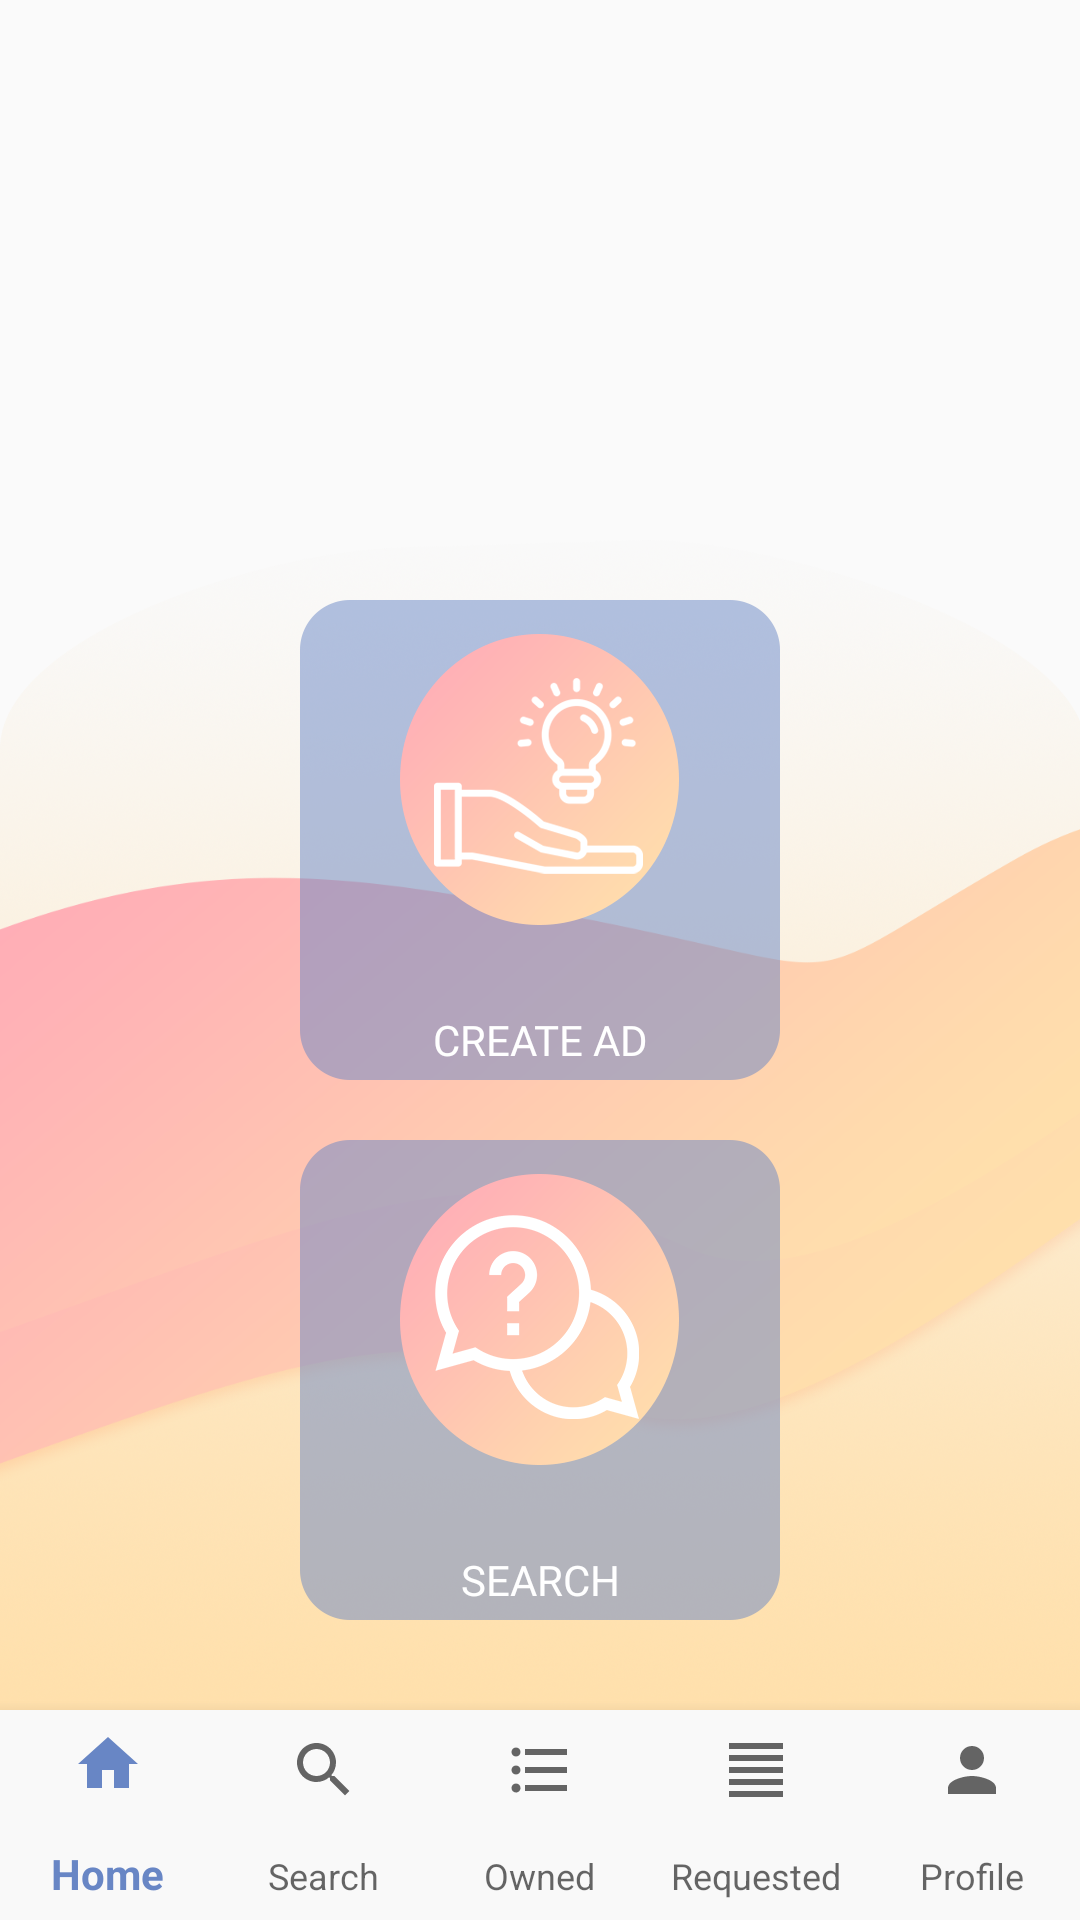

Produce the Android XML layout that renders to this screen, including the resource entries it uses.
<!-- AndroidManifest.xml: application theme AppTheme -->
<!-- res/layout/activity_main_choose.xml -->
<?xml version="1.0" encoding="utf-8"?>
<androidx.constraintlayout.widget.ConstraintLayout
    xmlns:android="http://schemas.android.com/apk/res/android"
    xmlns:app="http://schemas.android.com/apk/res-auto"
    xmlns:tools="http://schemas.android.com/tools"
    android:layout_width="match_parent"
    android:layout_height="match_parent">


    <com.google.android.material.bottomnavigation.BottomNavigationView
        android:id="@+id/bottom_navigation"
        android:layout_width="match_parent"
        android:layout_height="70dp"
        android:background="#f9f9f9"
        app:labelVisibilityMode="labeled"
        app:layout_constraintBottom_toBottomOf="parent"
        app:layout_constraintEnd_toEndOf="parent"
        app:layout_constraintStart_toStartOf="parent"
        app:menu="@menu/bottom_navigation"/>

    <ImageView
        android:id="@+id/image_houses"
        android:layout_width="match_parent"
        android:layout_height="160dp"
        android:scaleType="fitXY"
        app:layout_constraintStart_toStartOf="parent"
        app:layout_constraintTop_toBottomOf="parent"
        app:layout_constraintTop_toTopOf="parent"
        app:srcCompat="@drawable/bg_top" />


    <ImageView
        android:id="@+id/image_btbg"
        android:layout_width="match_parent"
        android:layout_height="390dp"
        android:scaleType="fitXY"
        app:layout_constraintBottom_toTopOf="@+id/bottom_navigation"
        app:layout_constraintEnd_toEndOf="parent"
        app:srcCompat="@drawable/bg" />

    <Button
        android:id="@+id/main_choose_button_createad"
        android:layout_width="160dp"
        android:layout_height="160dp"
        android:layout_marginBottom="20dp"
        android:background="@drawable/button_offer_p"
        android:fontFamily="@font/aclonica"
        android:paddingBottom="4dp"
        android:gravity="bottom|center"
        android:textColor="#FFFFFF"
        android:text="Create Ad"
        app:layout_constraintBottom_toTopOf="@+id/main_choose_button_search"
        app:layout_constraintEnd_toEndOf="parent"
        app:layout_constraintStart_toStartOf="parent" />

    <Button
        android:id="@+id/main_choose_button_search"
        android:layout_width="160dp"
        android:layout_height="160dp"
        android:layout_marginBottom="30dp"
        android:background="@drawable/button_search_for_help_p"
        android:fontFamily="@font/aclonica"
        android:gravity="bottom|center"
        android:paddingBottom="4dp"
        android:text="Search"
        android:textColor="#FFFFFF"
        app:layout_constraintBottom_toTopOf="@+id/bottom_navigation"
        app:layout_constraintEnd_toEndOf="parent"
        app:layout_constraintStart_toStartOf="parent" />



</androidx.constraintlayout.widget.ConstraintLayout >
<!-- resources referenced by this layout -->
<resources>
  <!-- drawable bg: png bitmap (drawable, 684882 bytes) -->
  <!-- drawable button_offer_p: png bitmap (drawable, 27665 bytes) -->
  <!-- drawable button_search_for_help_p: png bitmap (drawable, 26480 bytes) -->
  <style name="AppTheme" parent="Theme.MaterialComponents.Light.Bridge">
          
          <item name="colorPrimary">@color/colorPrimary</item>
          <item name="colorPrimaryDark">@color/colorPrimary</item>
          <item name="colorAccent">@color/colorAccent</item>
      </style>
  <color name="colorPrimary">#6886c5</color>
  <color name="colorAccent">#f9f9f9</color>
</resources>
